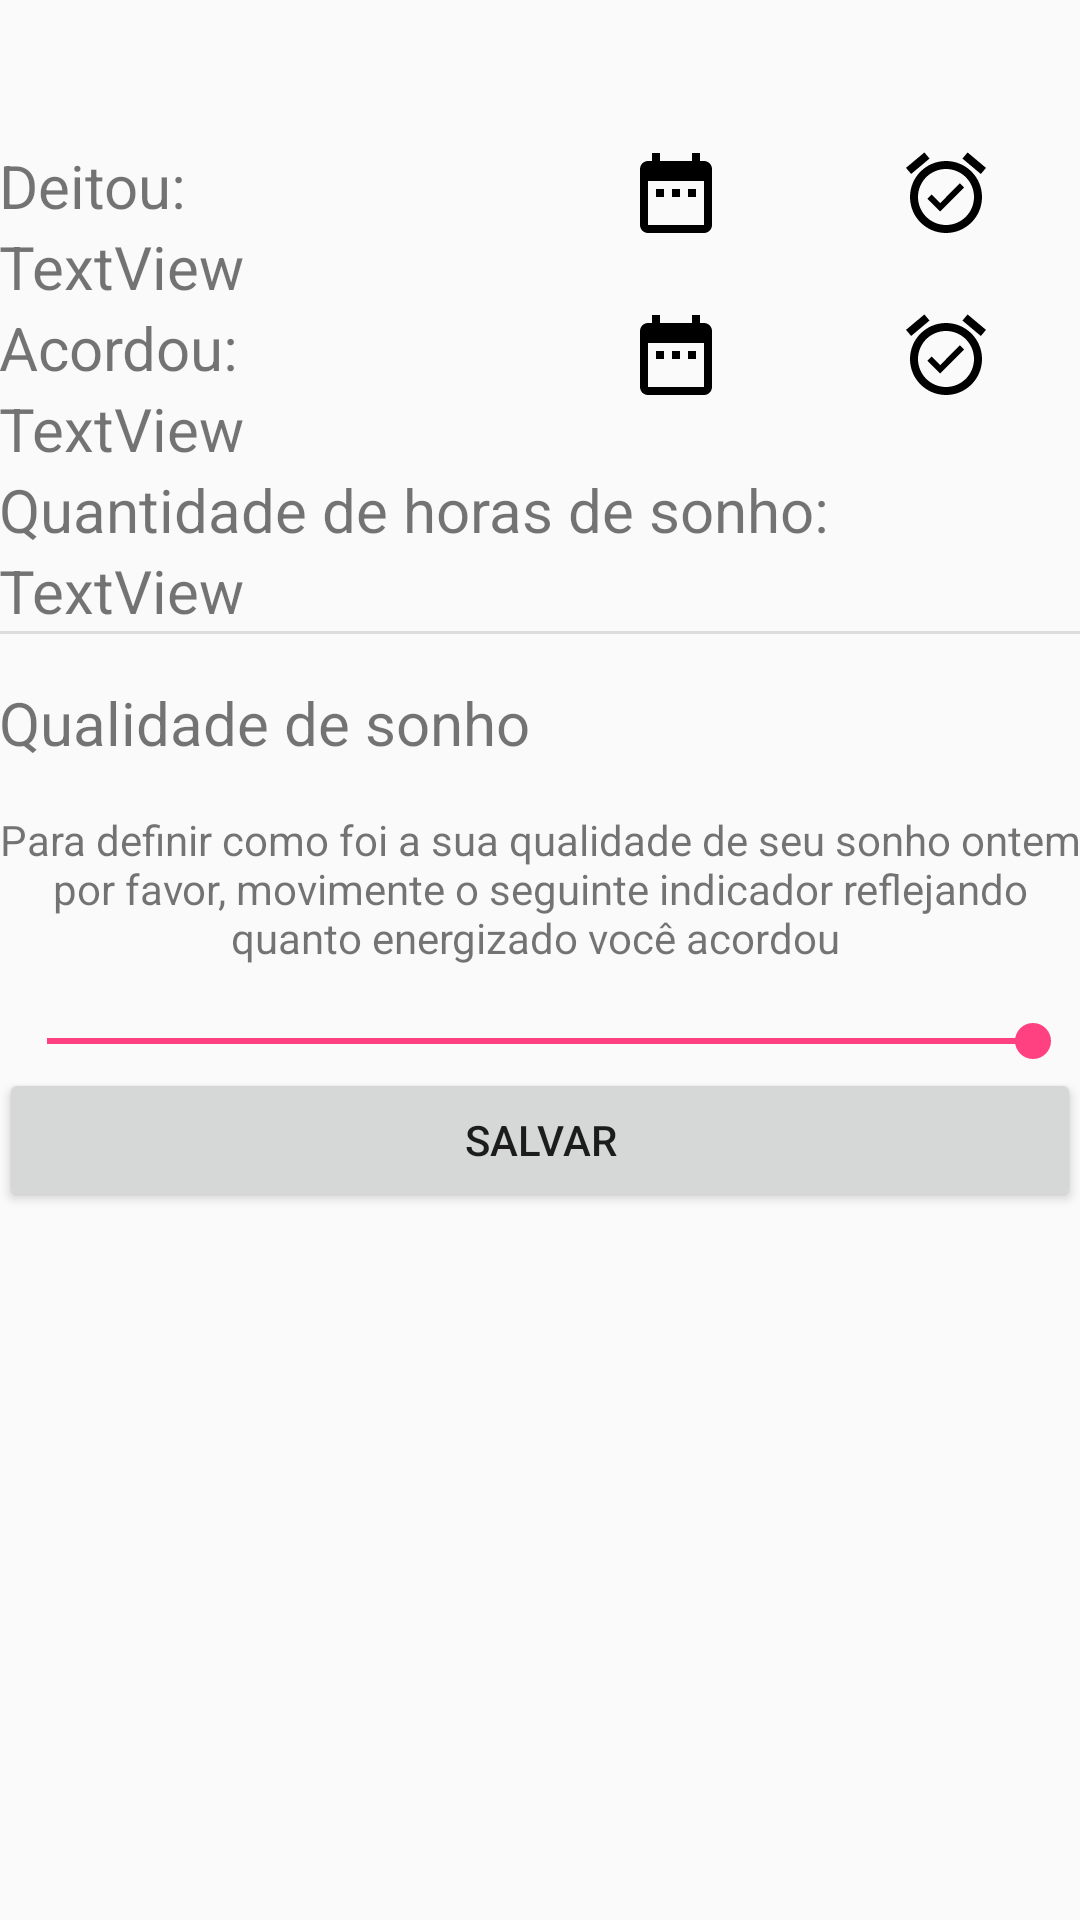

The Android layout XML behind this screen, and the referenced resources:
<!-- AndroidManifest.xml: application theme AppTheme -->
<!-- res/layout/fragment_single_sleep.xml -->
<?xml version="1.0" encoding="utf-8"?>
<FrameLayout xmlns:android="http://schemas.android.com/apk/res/android"
    xmlns:tools="http://schemas.android.com/tools"
    xmlns:app="http://schemas.android.com/apk/res-auto"
    android:layout_width="match_parent"
    android:layout_height="match_parent"
    tools:context="br.example.com.brapolar.Fragments.SingleSleepFragment">


    <RelativeLayout
        android:id="@+id/activity_sleep"
        android:layout_width="match_parent"
        android:layout_height="match_parent"
        android:paddingBottom="@dimen/activity_vertical_margin"
        android:paddingLeft="@dimen/activity_horizontal_margin"
        android:paddingRight="@dimen/activity_horizontal_margin"
        android:paddingTop="@dimen/activity_vertical_margin"
        tools:context="br.example.com.brapolar.Activities.SleepActivity">

        <LinearLayout
            android:orientation="vertical"
            android:layout_width="match_parent"

            android:layout_height="match_parent">
            <TextView
                android:layout_width="match_parent"
                android:layout_height="wrap_content"
                android:id="@+id/text_date"
                tools:text="TextView"
                android:textAppearance="@style/TextAppearance.AppCompat.Display1"
                android:fontFamily="sans-serif-condensed"
                android:textSize="36sp"
                android:textStyle="normal|bold"
                android:textAllCaps="true"
                android:textAlignment="center"
                android:onClick="SetDate"
                android:textColor="@android:color/holo_green_dark"
                />

            <LinearLayout
                android:orientation="horizontal"
                android:layout_width="match_parent"
                android:weightSum="2"
                android:layout_height="wrap_content">

                <LinearLayout
                    android:orientation="vertical"
                    android:layout_width="match_parent"
                    android:layout_height="wrap_content"
                    android:layout_weight="1">

                    <TextView
                        android:text="Deitou:"
                        android:layout_weight="1"
                        android:layout_width="match_parent"
                        android:layout_height="wrap_content"
                        android:id="@+id/textView16"
                        android:textSize="20sp" />

                    <TextView
                        android:text="TextView"
                        android:layout_weight="1"
                        android:layout_width="match_parent"
                        android:layout_height="wrap_content"
                        android:id="@+id/sleepTime"
                        android:textSize="20sp" />
                </LinearLayout>
                <LinearLayout
                    android:orientation="horizontal"
                    android:layout_width="match_parent"
                    android:layout_height="wrap_content"
                    android:layout_weight="1">
                    <ImageView
                        android:layout_width="match_parent"
                        android:layout_height="wrap_content"
                        app:srcCompat="@drawable/ic_calendar"
                        android:id="@+id/imageView9"
                        android:onClick="setDateSleep"
                        android:layout_weight="1" />
                    <ImageView
                        android:layout_width="match_parent"
                        android:layout_height="wrap_content"
                        app:srcCompat="@drawable/ic_alarm_on_black_24dp"
                        android:id="@+id/imageView7"
                        android:onClick="SetSleep"
                        android:layout_weight="1" />
                </LinearLayout>

            </LinearLayout>

            <LinearLayout
                android:orientation="horizontal"
                android:layout_width="match_parent"
                android:weightSum="2"
                android:layout_height="wrap_content">

                <LinearLayout
                    android:orientation="vertical"
                    android:layout_width="match_parent"
                    android:layout_height="wrap_content"
                    android:layout_weight="1">

                    <TextView
                        android:text="Acordou:"
                        android:layout_weight="1"
                        android:layout_width="match_parent"
                        android:layout_height="wrap_content"
                        android:id="@+id/textView14"
                        android:textSize="20sp" />

                    <TextView
                        android:text="TextView"
                        android:layout_weight="1"
                        android:layout_width="match_parent"
                        android:layout_height="wrap_content"
                        android:id="@+id/awakeTime"
                        android:textSize="20sp" />

                </LinearLayout>

                <LinearLayout
                    android:orientation="horizontal"
                    android:layout_width="match_parent"
                    android:layout_height="wrap_content"
                    android:layout_weight="1">
                    <ImageView
                        android:layout_width="match_parent"
                        android:layout_height="wrap_content"
                        app:srcCompat="@drawable/ic_calendar"
                        android:id="@+id/imageView10"
                        android:onClick="setDateAwake"
                        android:layout_weight="1" />
                    <ImageView
                        android:layout_width="match_parent"
                        android:layout_height="wrap_content"
                        app:srcCompat="@drawable/ic_alarm_on_black_24dp"
                        android:id="@+id/imageView8"
                        android:onClick="SetAwake"
                        android:layout_weight="1" />
                </LinearLayout>

            </LinearLayout>

            <TextView
                android:text="Quantidade de horas de sonho:"
                android:layout_width="match_parent"
                android:layout_height="wrap_content"
                android:id="@+id/textView15"
                android:textSize="20sp" />

            <TextView
                android:text="TextView"
                android:layout_width="match_parent"
                android:layout_height="wrap_content"
                android:id="@+id/TotalTime"
                android:textSize="20sp" />
            <View style="@style/Divider.Horizontal"/>
            <TextView
                android:text="Qualidade de sonho"
                android:layout_width="match_parent"
                android:layout_height="wrap_content"
                android:paddingTop="16dp"
                android:textSize="20sp"
                android:id="@+id/textView13" />

            <TextView
                android:paddingTop="16dp"
                android:text="Para definir como foi a sua qualidade de seu sonho ontem por favor, movimente o seguinte indicador reflejando quanto energizado você acordou "
                android:layout_width="match_parent"
                android:layout_height="wrap_content"
                android:gravity="center"

                android:id="@+id/textView12" />

            <SeekBar
                android:paddingTop="16dp"
                android:id="@+id/seekBarSleep"
                android:max="100"
                android:progress="100"
                android:layout_width="match_parent"
                android:layout_height="wrap_content"/>
            <Button
                android:text="Salvar"
                android:layout_width="match_parent"
                android:layout_height="wrap_content"
                android:onClick="SaveButton"
                android:id="@+id/button2" />

            <ScrollView
                android:layout_width="match_parent"
                android:layout_height="match_parent">

                <LinearLayout
                    android:layout_width="match_parent"
                    android:layout_height="wrap_content"
                    android:orientation="vertical" >
                </LinearLayout>
            </ScrollView>

        </LinearLayout>
    </RelativeLayout>


</FrameLayout>
<!-- resources referenced by this layout -->
<resources>
  <!-- drawable ic_alarm_on_black_24dp (drawable) -->
  <vector xmlns:android="http://schemas.android.com/apk/res/android"
      android:width="32dp"
      android:height="32dp"
      android:viewportWidth="24.0"
      android:viewportHeight="24.0">
      <path
          android:fillColor="#FF000000"
          android:pathData="M22,5.72l-4.6,-3.86 -1.29,1.53 4.6,3.86L22,5.72zM7.88,3.39L6.6,1.86 2,5.71l1.29,1.53 4.59,-3.85zM12,4c-4.97,0 -9,4.03 -9,9s4.02,9 9,9c4.97,0 9,-4.03 9,-9s-4.03,-9 -9,-9zM12,20c-3.87,0 -7,-3.13 -7,-7s3.13,-7 7,-7 7,3.13 7,7 -3.13,7 -7,7zM10.54,14.53L8.41,12.4l-1.06,1.06 3.18,3.18 6,-6 -1.06,-1.06 -4.93,4.95z" />
  </vector>
  <!-- drawable ic_calendar (drawable) -->
  <vector xmlns:android="http://schemas.android.com/apk/res/android"
      android:width="32dp"
      android:height="32dp"
      android:viewportWidth="24.0"
      android:viewportHeight="24.0">
      <path
          android:fillColor="#FF000000"
          android:pathData="M9 11H7v2h2v-2zm4 0h-2v2h2v-2zm4 0h-2v2h2v-2zm2-7h-1V2h-2v2H8V2H6v2H5c-1.11 0-1.99.9-1.99 2L3 20c0 1.1.89 2 2 2h14c1.1 0 2-.9 2-2V6c0-1.1-.9-2-2-2zm0 16H5V9h14v11z" />
  </vector>
  <style name="Divider.Horizontal" parent="Divider">
          <item name="android:layout_width">match_parent</item>
          <item name="android:layout_height">1dp</item>
          // You can change thickness here.
      </style>
  <style name="AppTheme" parent="Theme.AppCompat.Light.DarkActionBar">
          
          <item name="colorPrimary">@color/colorPrimary</item>
          <item name="colorPrimaryDark">@color/colorPrimaryDark</item>
          <item name="colorAccent">@color/colorAccent</item>
      </style>
  <style name="Divider">
          <item name="android:background">?android:attr/listDivider</item>
          //you can give your color here. that will change all divider color in your app.
      </style>
  <color name="colorPrimary">#3f51b5</color>
  <color name="colorPrimaryDark">#303f9f</color>
  <color name="colorAccent">#FF4081</color>
</resources>
